Run: headless pygame with SDL's dummy video driver; simulated clock (each Clock.tick advances the game by its frame time, no real sleeping); random seed 0; keys injected as events and as key.get_pressed() state; no mouse input.
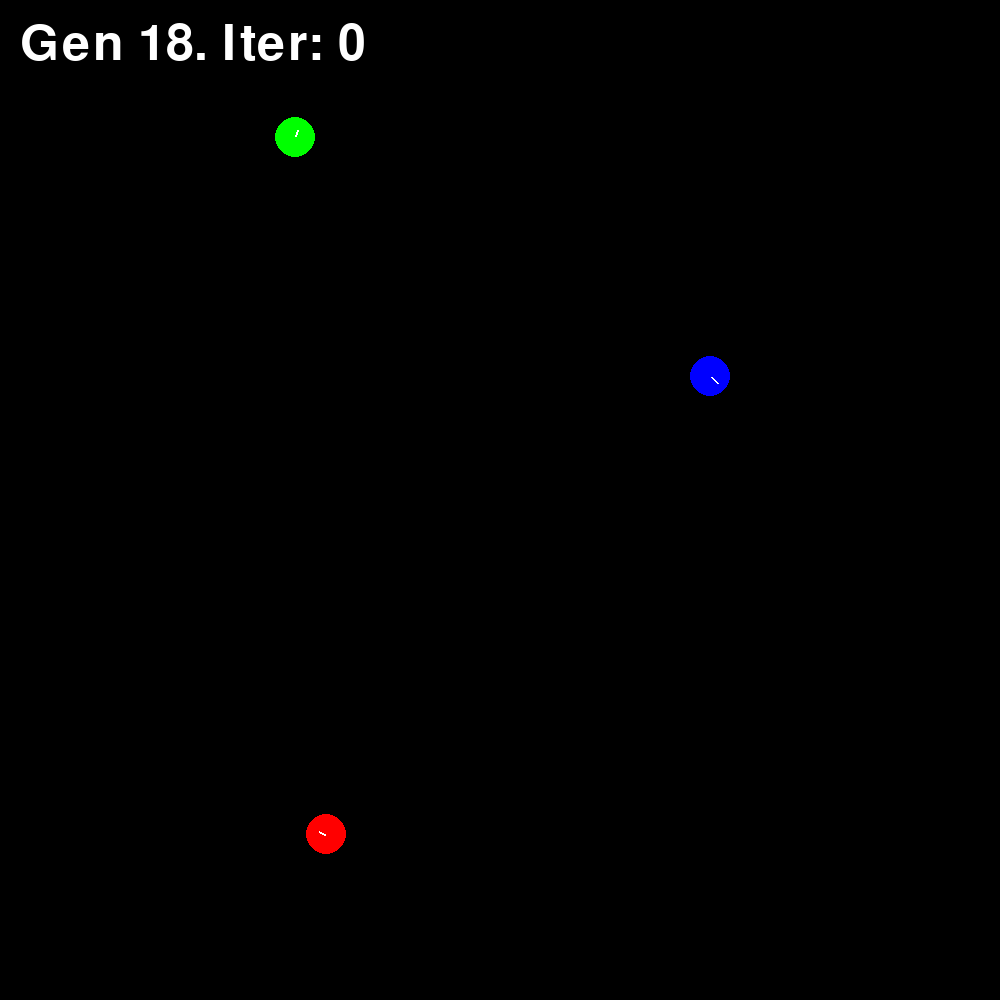
Frame 1 of 4 · flips 1–60 · no input
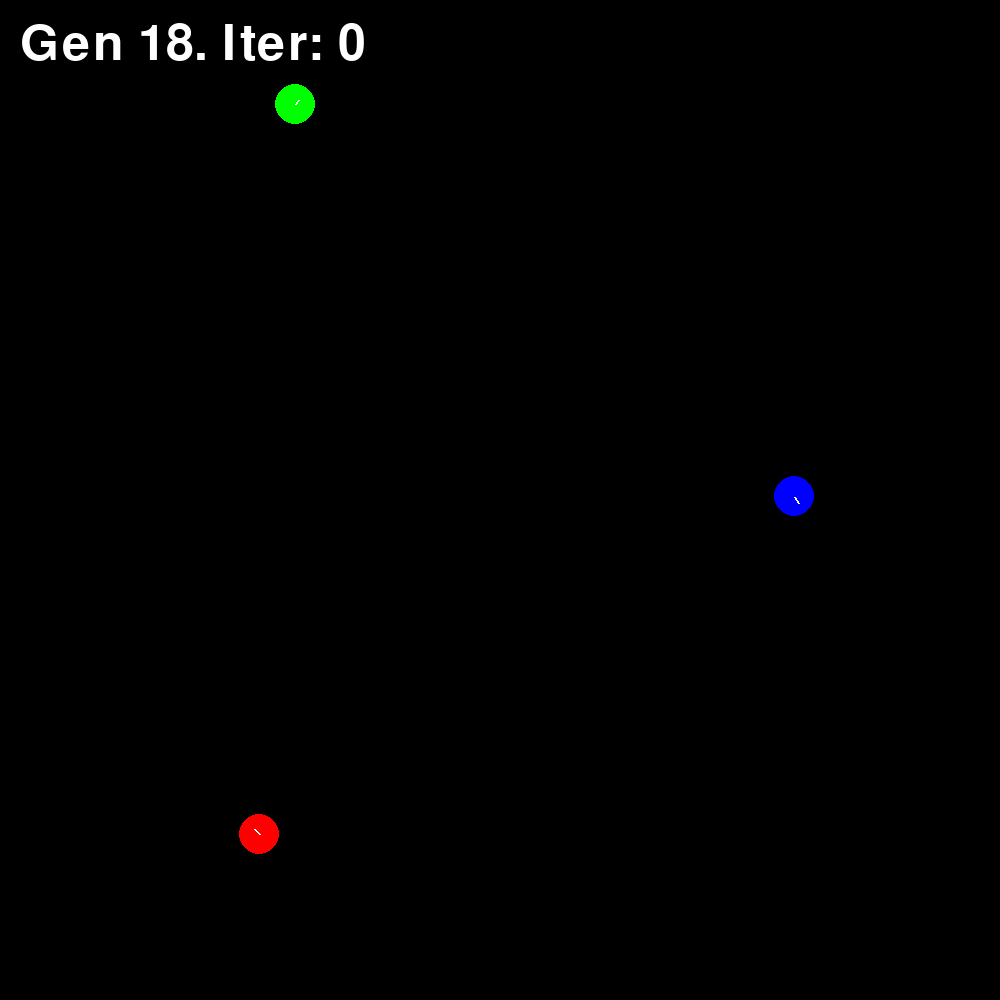
Frame 2 of 4 · flips 61–180 · tapped SPACE, RETURN · held RIGHT (→), D
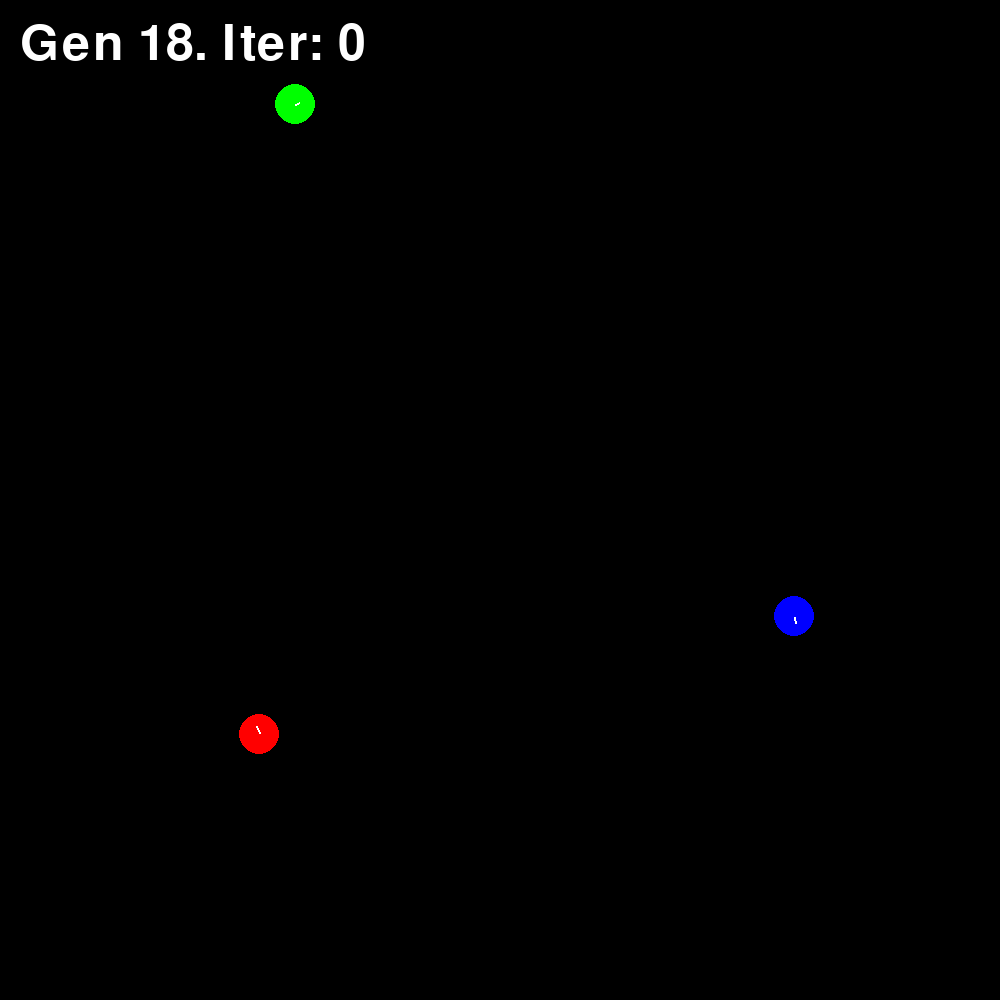
Frame 3 of 4 · flips 181–300 · held DOWN (↓), S
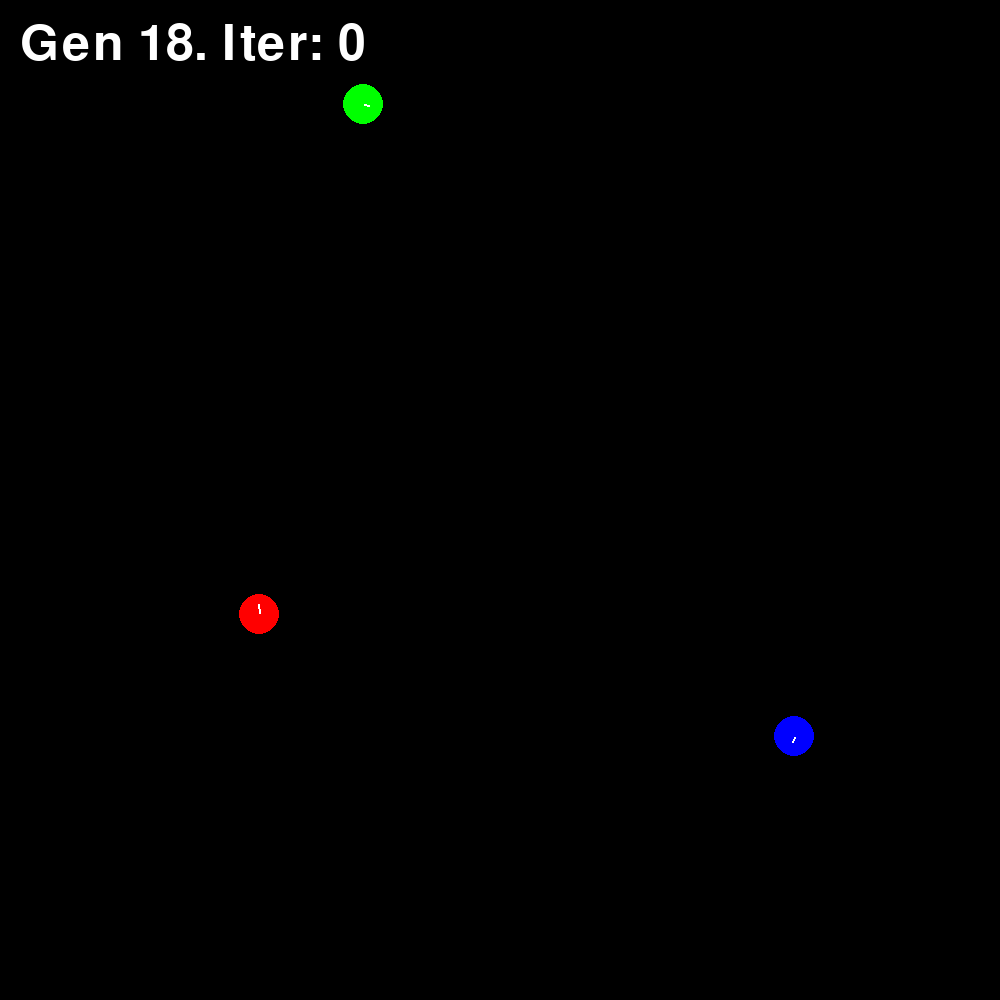
Frame 4 of 4 · flips 301–420 · held LEFT (←), A, UP (↑), W

The pygame program that drew these frames:

from statistics import geometric_mean

import pygame as pg
import math
from random import uniform
def r():
    return uniform(-1, 1)
pg.init()

SCREEN_WIDTH, SCREEN_HEIGHT = 1000, 1000
screen = pg.display.set_mode((SCREEN_WIDTH, SCREEN_HEIGHT))
pg.display.set_caption("3 Body Simulation")
font = pg.font.Font(None, 74)

clock = pg.time.Clock()
FPS = 120000/1
crash = False

def distance(bd1, bd2):
    dist = math.sqrt((bd1.centerx - bd2.centerx)**2 + (bd1.centery - bd2.centery)**2)
    if dist < 40: return 0
    return dist


body1 = pg.draw.circle(screen, (255, 0, 0), (r() * 100, r() * 100), 20)
velocity1 = pg.math.Vector2(r(), r())
body2 = pg.draw.circle(screen, (0, 255, 0), (300, 330), 20)
velocity2 = pg.math.Vector2(0.001, 0)
body3 = pg.draw.circle(screen, (0, 0, 255), (700, 200), 20)
velocity3 = pg.math.Vector2(0, -0.0011)
i = 0
SPEED = 10**3
oob = False
running = True
simulation = 0
crashes = 0
stable_configurations = [0, 0, 0, 0, 0, 0, 0, 0, 0, 0, 0, 0]
stable_configurations = [-0.6050246669166366, -0.12073441388946173, 0.07058792810907694, -0.7005773813899745, 0.8944023879666855, 0.6756393263972876, 0.385009617269368, 0.8347017856463376, 0.2955953467922173, 0.19688268612813928, 0.65197587125789, 0.3175860447080738]
generation: int = 18
nextgen = True
iterations = 0
diff = 2
maxgen = generation

while running:
    simulation += 1
    rands = []
    for rand in range(6):
        rands.append(uniform(-1, 1))
    for rand in range(6):
        rands.append(uniform(0, 1))
    if generation > 1:
        # print(stable_configurations)
        # print(f"Generation: {generation}")
        for i in range(6):
            rands[i] = stable_configurations[i] + (rands[i]/(10**(generation/4)))
        for i in range(6):
            rands[i+6] = stable_configurations[i+6] + (rands[i+6]/(10**(generation/4)))
        nextgen = False

    # rands = [-0.6731700953062449, 0.0909075589408499, -0.1610956320219894, -0.3724372699133158, 0.2973989304137983, -0.4722279365488633, 0.11989382128350401, 0.5601601038973282, 0.6012472122035754, 0.7849893153451774, 0.3457655073657808, 0.02492323383280315]
    body1 = pg.draw.circle(screen, (255, 0, 0), (rands[6]*1000, rands[7]*1000), 20)
    velocity1 = pg.math.Vector2(rands[0]/1000, rands[1]/1000)
    body2 = pg.draw.circle(screen, (0, 255, 0), (rands[8]*1000, rands[9]*1000), 20)
    velocity2 = pg.math.Vector2(rands[2]/1000, rands[3]/1000)
    body3 = pg.draw.circle(screen, (0, 0, 255), (rands[10]*1000, rands[11]*1000), 20)
    velocity3 = pg.math.Vector2(rands[4]/1000, rands[5]/1000)
    for i in range(2000+generation*100):
        for event in pg.event.get():
            if event.type == pg.QUIT:
                running = False
                break

        screen.fill((0, 0, 0))
        text = font.render(f"Gen {generation}. Iter: {iterations}", True, (255, 255, 255))
        screen.blit(text, (20, 20))
        body1 = pg.draw.circle(screen, (255, 0, 0), body1.center, 20)
        # velocity1.x += (body2.centerx + body3.centerx)/2 - body1.centerx
        try:
            velocity1.x += (body2.centerx - body1.centerx) /(distance(body1, body2)**3)/2 + (body3.centerx - body1.centerx)/(distance(body1, body3)**3)/2
            velocity1.y += (body2.centery - body1.centery) /(distance(body1, body2)**3)/2 + (body3.centery - body1.centery)/(distance(body1, body3)**3)/2
            body1.center += velocity1 * SPEED
            veline1 = pg.draw.line(screen, (255, 255, 255), body1.center, (body1.centerx + 10000*velocity1.x, body1.centery + 10000*velocity1.y), width=2)

            body2 = pg.draw.circle(screen, (0, 255, 0), body2.center, 20)
            velocity2.x += (body1.centerx - body2.centerx) /(distance(body1, body2)**3)/2 + (body3.centerx - body2.centerx)/(distance(body3, body2)**3)/2
            velocity2.y += (body1.centery - body2.centery) /(distance(body1, body2)**3)/2 + (body3.centery - body2.centery)/(distance(body3, body2)**3)/2
            body2.center += velocity2 * SPEED
            veline2 = pg.draw.line(screen, (255, 255, 255), body2.center,
                                   (body2.centerx + 10000 * velocity2.x, body2.centery + 10000 * velocity2.y), width=2)

            body3 = pg.draw.circle(screen, (0, 0, 255), body3.center, 20)
            velocity3.x += (body1.centerx - body3.centerx) /(distance(body1, body3)**3)/2 + (body2.centerx - body3.centerx)/(distance(body3, body2)**3)/2
            velocity3.y += (body1.centery - body3.centery) /(distance(body1, body3)**3)/2 + (body2.centery - body3.centery)/(distance(body3, body2)**3)/2
            body3.center += velocity3 * SPEED
            veline3 = pg.draw.line(screen, (255, 255, 255), body3.center,
                                   (body3.centerx + 10000 * velocity3.x, body3.centery + 10000 * velocity3.y), width=2)
        except:
            # print(f"Division by zero. Planets crashed!")
            crash = True
            crashes += 1
            break
        if generation > 0: pg.display.flip()

        clock.tick(FPS*10/generation/100)
        bodies = [body1, body2, body3]
        for body in bodies:
            if max(abs(body.centerx), abs(body.centery)) > 980 or min(abs(body.centerx), abs(body.centery)) < 20:
                # print("break because out of bounds:")
                oob = False
                # print(max(abs(body.centerx), abs(body.centery)))
                break
        else: continue
        break
    # print(oob, crash)
    for body in bodies:
        if max(abs(body.centerx), abs(body.centery)) > 980 or min(abs(body.centerx), abs(body.centery)) < 20:
            # print(max(abs(body.centerx), abs(body.centery)))
            oob = False
            iterations += 1
    if oob == False and crash == False:
        # print(max(abs(body.centerx), abs(body.centery)))
        print(f"Possible stable configuration at sim {simulation}: {rands}")
        print(f"Planet crashes: {crashes}")
        stable_configurations = rands
        # stable_configurations.append(rands)
        nextgen = True
        print(f"Generation: {generation}")
        generation += 1
        iterations = 0
        if generation > maxgen: maxgen = generation
    if iterations > 5:
        if maxgen + 1 == generation: diff = 1
        iterations = 0
        generation = maxgen - diff
        if generation <= 0: generation = 1
        diff+=1
    crash = False
    oob = False
pg.quit()
